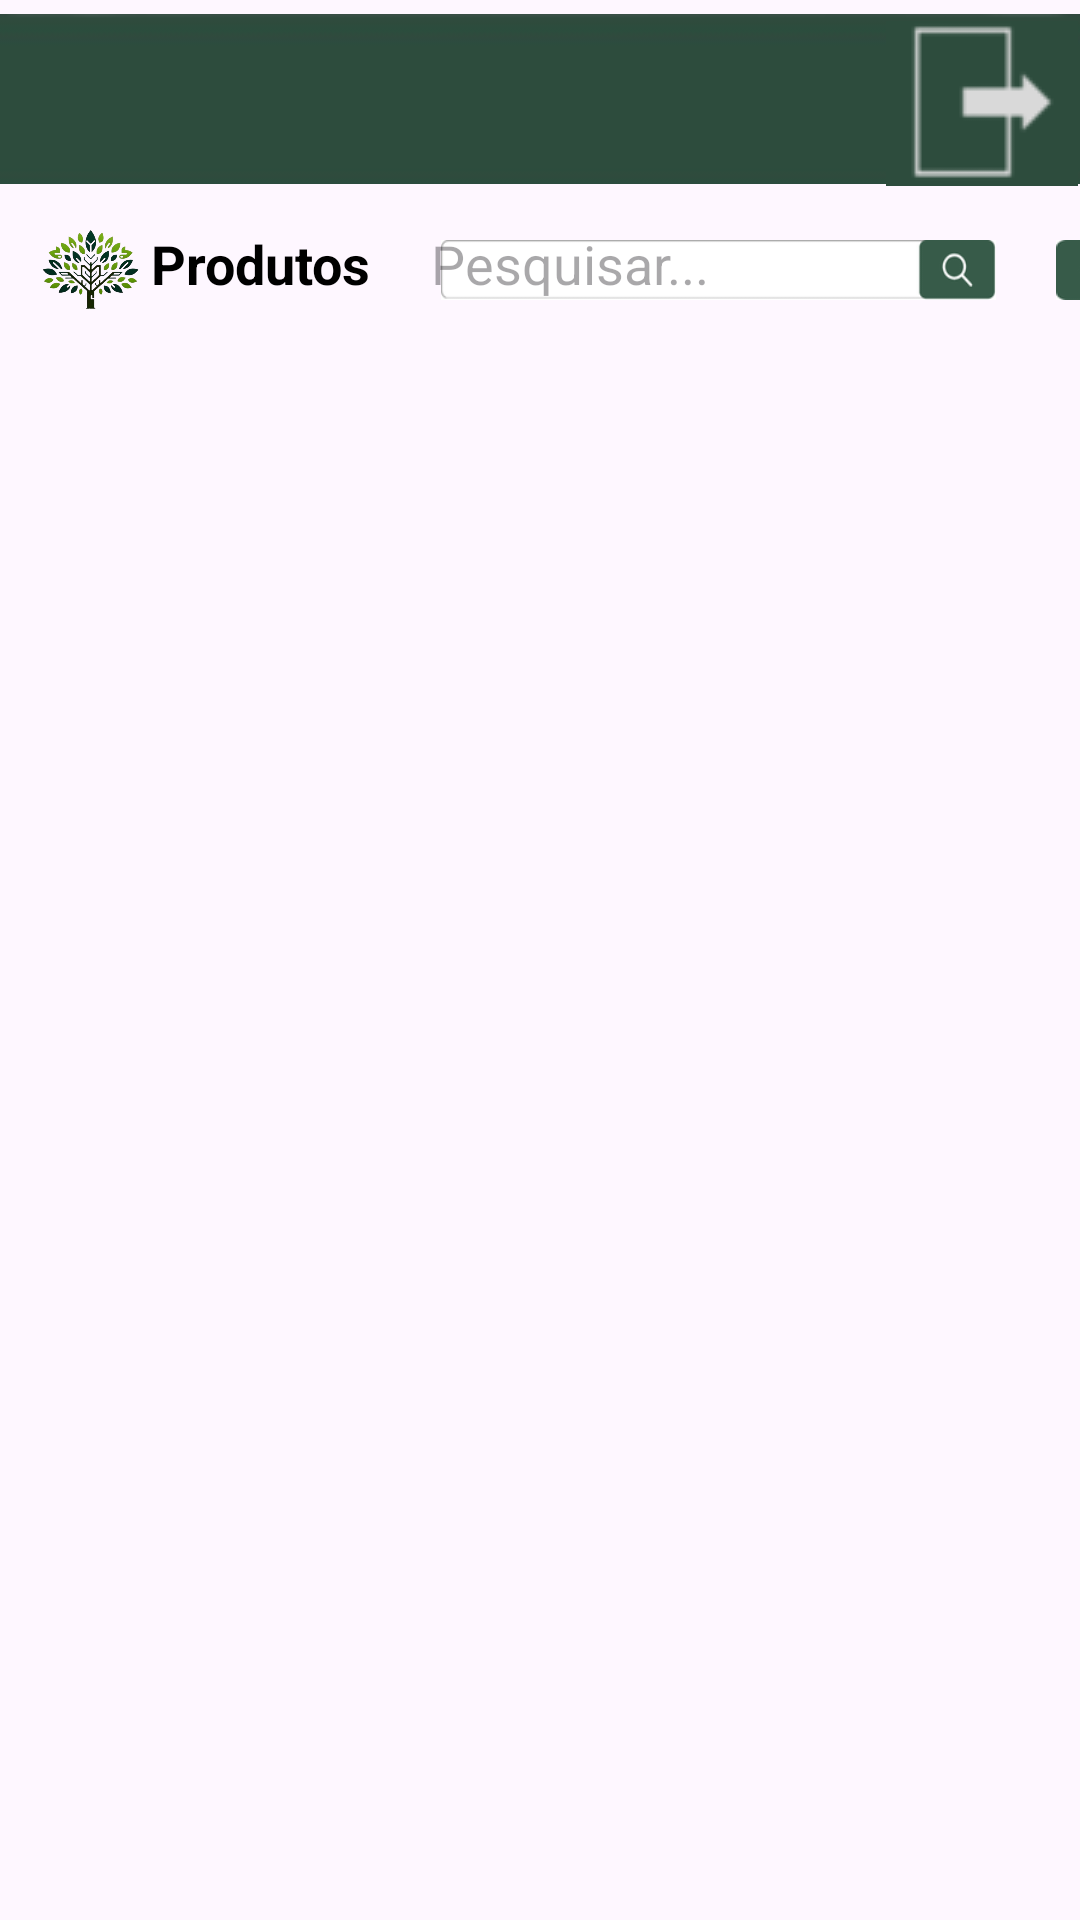

Layout XML and referenced resources for this Android screen:
<!-- AndroidManifest.xml: application theme Theme.UrbanGreenMobile -->
<!-- res/layout/tela_produtos.xml -->
<?xml version="1.0" encoding="utf-8"?>
<RelativeLayout
    xmlns:android="http://schemas.android.com/apk/res/android"
    android:layout_width="match_parent"
    android:layout_height="match_parent"
    android:orientation="vertical">

    <include
        android:id="@+id/toolbar"
        layout="@layout/toolbar_image" />

    <LinearLayout
        android:id="@+id/header_layout"
        android:layout_width="match_parent"
        android:layout_height="match_parent"
        android:layout_marginTop="75dp"
        android:orientation="horizontal">

        <ImageView
            android:layout_width="60dp"
            android:layout_height="60dp"
            android:layout_marginTop="-15dp"
            android:src="@drawable/logo" />

        <TextView
            android:id="@+id/text_produto"
            android:layout_width="wrap_content"
            android:layout_height="wrap_content"
            android:layout_marginStart="-10dp"
            android:text="Produtos"
            android:textColor="@color/black"
            android:textSize="18sp"
            android:textStyle="bold" />

        <EditText
            android:id="@+id/search_input"
            android:layout_width="wrap_content"
            android:layout_height="wrap_content"
            android:layout_marginStart="20dp"
            android:elevation="2sp"
            android:background="@null"
            android:enabled="true"
            android:focusable="true"
            android:hint="Pesquisar..."
            android:inputType="text" />

        <TextView
            android:id="@+id/search_bar"
            android:layout_width="185dp"
            android:layout_height="20dp"
            android:layout_marginStart="-90dp"
            android:layout_marginTop="5dp"
            android:background="@drawable/background_barradepesquisa"
            android:gravity="center_vertical"
            android:orientation="horizontal"
            android:padding="5dp" />

        <ImageButton
            android:id="@+id/add_produto_button"
            android:layout_width="30dp"
            android:layout_height="20dp"
            android:background="@drawable/background_btnadicionar"
            android:contentDescription="Adicionar Produto"
            android:layout_marginTop="5dp"
            android:layout_marginStart="20dp"/>

    </LinearLayout>

    <androidx.recyclerview.widget.RecyclerView
        android:id="@+id/recyclerViewProduto"
        android:layout_width="match_parent"
        android:layout_height="match_parent"
        android:padding="10dp"
        android:layout_marginTop="100dp"
        android:layout_marginStart="8dp"
        android:scrollbars="vertical"
        android:layout_alignParentBottom="true"/>

</RelativeLayout>
<!-- res/layout/toolbar_image.xml (included above) -->
<?xml version="1.0" encoding="utf-8"?>
<androidx.constraintlayout.widget.ConstraintLayout
    android:id="@+id/drawer_layout_toolbar"
    xmlns:android="http://schemas.android.com/apk/res/android"
    xmlns:app="http://schemas.android.com/apk/res-auto"
    android:layout_width="match_parent"
    android:layout_height="match_parent">


        <ImageView
            android:id="@+id/toolbar_image"
            android:layout_width="match_parent"
            android:layout_height="wrap_content"
            app:layout_constraintStart_toStartOf="parent"
            app:layout_constraintTop_toTopOf="parent"
            app:srcCompat="@drawable/toolbar" />

        <ImageButton
            android:id="@+id/btnMenu"
            android:layout_width="74dp"
            android:layout_height="61dp"
            android:layout_marginEnd="-72dp"
            android:layout_marginBottom="668dp"
            android:background="@color/greenn"
            app:layout_constraintBottom_toBottomOf="parent"
            app:layout_constraintEnd_toStartOf="@+id/toolbar_image"
            app:srcCompat="@drawable/iconemenuprincipall"
            android:contentDescription="@string/btn_menu_description"/>

        <ImageButton
            android:id="@+id/btnSair"
            android:layout_width="64dp"
            android:layout_height="55dp"
            android:layout_marginStart="-65dp"
            android:layout_marginTop="7dp"
            android:background="@color/greenn"
            android:onClick="sair"
            app:layout_constraintStart_toEndOf="@+id/toolbar_image"
            app:layout_constraintTop_toTopOf="parent"
            app:srcCompat="@drawable/iconesair"
            android:contentDescription="@string/btn_sair_description" />

</androidx.constraintlayout.widget.ConstraintLayout>
<!-- resources referenced by this layout -->
<resources>
  <color name="black">#FF000000</color>
  <color name="greenn">#2D4C3D</color>
  <!-- drawable background_barradepesquisa: png bitmap (drawable-nodpi, 2937 bytes) -->
  <!-- drawable background_btnadicionar: png bitmap (drawable-nodpi, 1867 bytes) -->
  <!-- drawable iconemenuprincipall: png bitmap (drawable, 835 bytes) -->
  <!-- drawable iconesair: png bitmap (drawable, 1148 bytes) -->
  <!-- drawable logo: png bitmap (drawable-nodpi, 148725 bytes) -->
  <!-- drawable toolbar: png bitmap (drawable, 1138 bytes) -->
  <string name="btn_menu_description">Abrir menu lateral</string>
  <string name="btn_sair_description">Sair do aplicativo</string>
  <style name="Theme.UrbanGreenMobile" parent="Base.Theme.UrbanGreenMobile" />
  <style name="Base.Theme.UrbanGreenMobile" parent="Theme.Material3.DayNight.NoActionBar">
          <item name="android:statusBarColor">@color/gray</item>
          
          
      </style>
  <color name="gray">#808080</color>
</resources>
